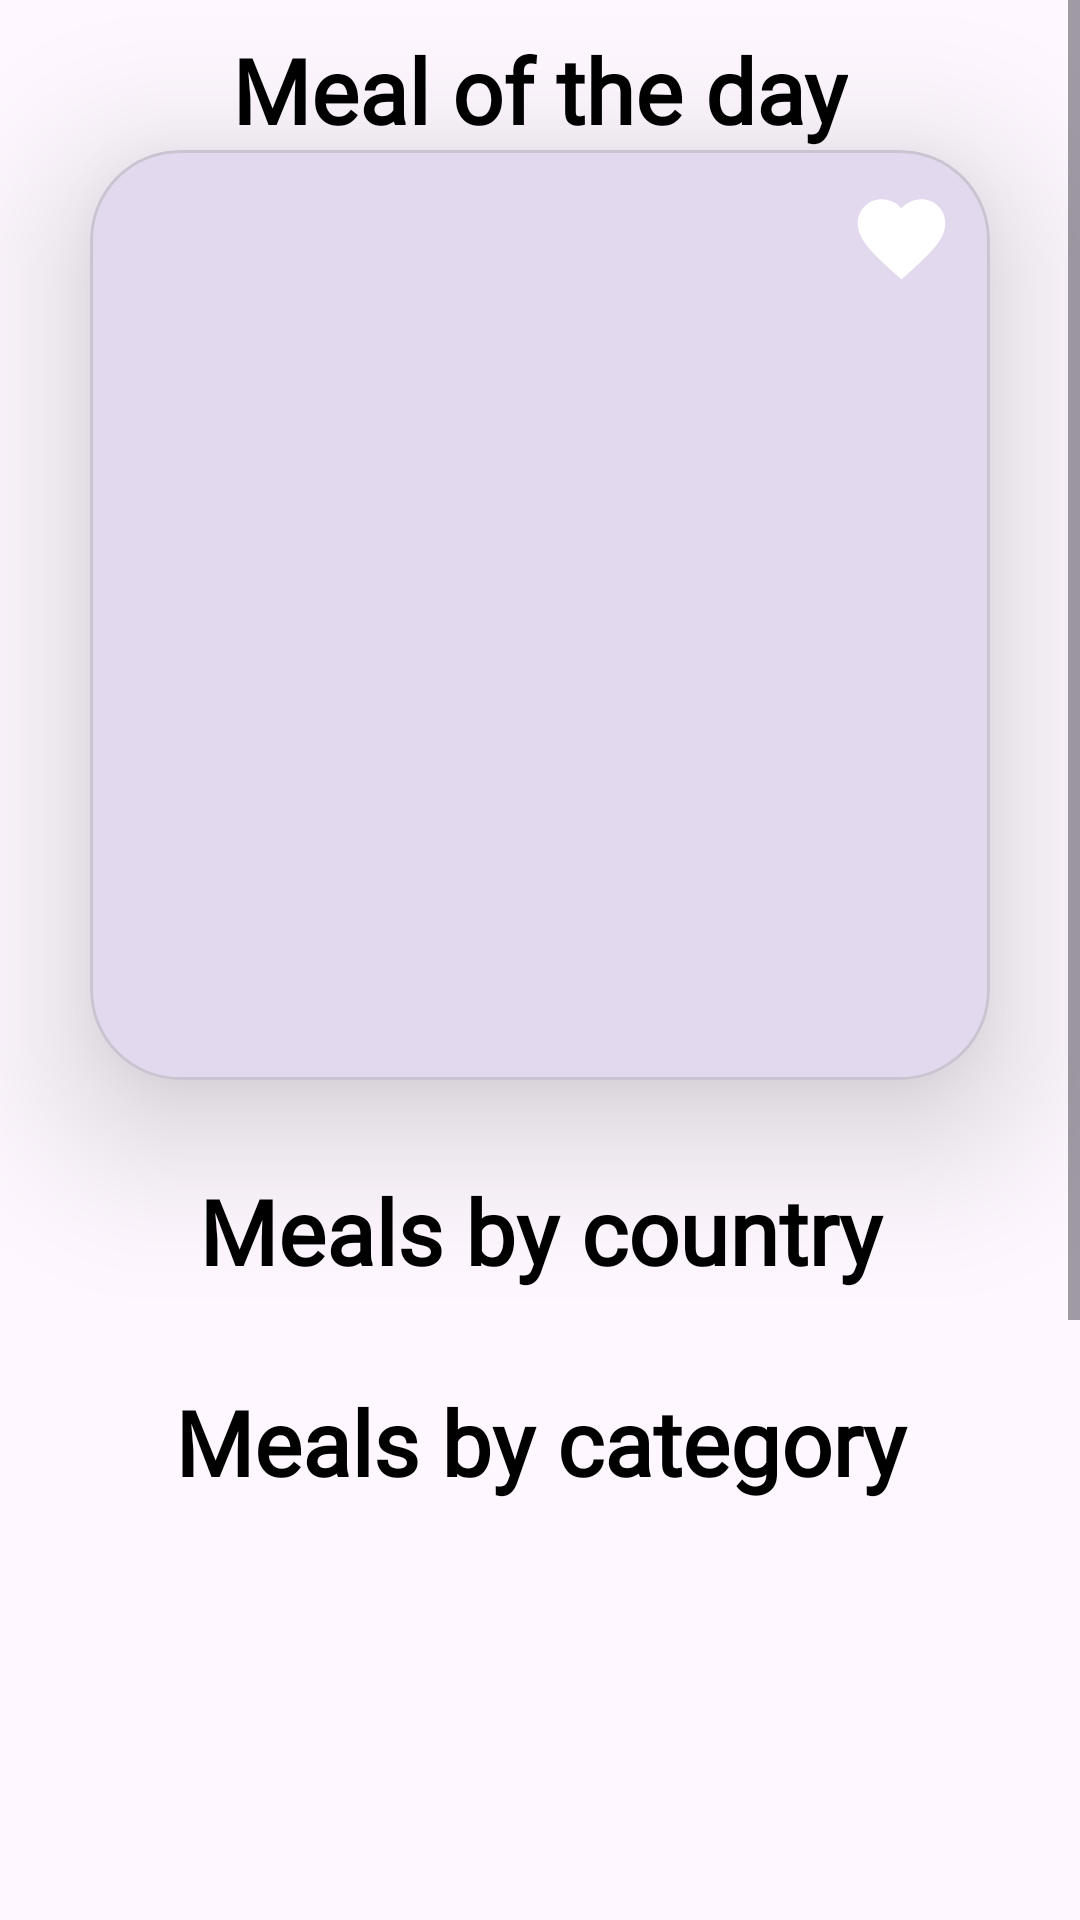

Here is an Android app screen rendered from its layout file. Give the layout XML and the strings, colors and styles it references.
<!-- AndroidManifest.xml: application theme Theme.Material3.Light.NoActionBar -->
<!-- res/layout/fragment_home.xml -->
<?xml version="1.0" encoding="utf-8"?>
<ScrollView xmlns:android="http://schemas.android.com/apk/res/android"
    xmlns:app="http://schemas.android.com/apk/res-auto"
    xmlns:tools="http://schemas.android.com/tools"
    android:id="@+id/scrollHome"
    android:layout_width="match_parent"
    android:layout_height="match_parent">

    <androidx.constraintlayout.widget.ConstraintLayout
        android:id="@+id/display_container"
        android:layout_width="match_parent"
        android:layout_height="wrap_content"
        tools:context=".startup_activities.MainActivity">

        <TextView
            android:id="@+id/randomMeal"
            android:layout_width="wrap_content"
            android:layout_height="wrap_content"
            android:fontFamily="@font/lxg_bold"
            android:text="@string/meal_of_the_day"
            android:textColor="@color/black"
            android:textSize="30sp"
            android:textStyle="bold"
            app:layout_constraintBottom_toTopOf="@+id/materialCardView"
            app:layout_constraintEnd_toEndOf="@+id/materialCardView"
            app:layout_constraintStart_toStartOf="@+id/materialCardView" />

        <com.google.android.material.card.MaterialCardView
            android:id="@+id/materialCardView"
            android:layout_width="300dp"
            android:layout_height="310dp"
            android:layout_marginTop="50dp"
            app:cardCornerRadius="30dp"
            app:cardElevation="30dp"
            app:layout_constraintEnd_toEndOf="parent"
            app:layout_constraintHorizontal_bias="0.5"
            app:layout_constraintStart_toStartOf="parent"
            app:layout_constraintTop_toTopOf="parent">

            <androidx.constraintlayout.widget.ConstraintLayout
                android:id="@+id/randMeal"
                android:layout_width="match_parent"
                android:layout_height="match_parent">

                <ImageView
                    android:id="@+id/mealThumb"
                    android:layout_width="match_parent"
                    android:layout_height="220dp"
                    android:scaleType="centerCrop"
                    app:layout_constraintEnd_toEndOf="parent"
                    app:layout_constraintHorizontal_bias="0.0"
                    app:layout_constraintStart_toStartOf="parent"
                    app:layout_constraintTop_toTopOf="parent" />

                <TextView
                    android:id="@+id/mealName"
                    android:layout_width="match_parent"
                    android:layout_height="wrap_content"
                    android:layout_marginTop="5dp"
                    android:layout_marginBottom="5dp"
                    android:fontFamily="@font/lxg_regular"
                    android:textAlignment="center"
                    android:textColor="@color/black"
                    android:textSize="20sp"
                    android:textStyle="bold"
                    app:layout_constraintBottom_toBottomOf="parent"
                    app:layout_constraintEnd_toEndOf="parent"
                    app:layout_constraintStart_toStartOf="@+id/mealThumb"
                    app:layout_constraintTop_toBottomOf="@+id/mealThumb" />

                <ImageButton
                    android:id="@+id/btnFragmentFav"
                    android:layout_width="35dp"
                    android:layout_height="35dp"
                    android:layout_marginTop="12dp"
                    android:layout_marginEnd="12dp"
                    android:background="@android:color/transparent"
                    android:src="@drawable/baseline_favorite"
                    app:layout_constraintEnd_toEndOf="@+id/mealThumb"
                    app:layout_constraintTop_toTopOf="parent" />

            </androidx.constraintlayout.widget.ConstraintLayout>

        </com.google.android.material.card.MaterialCardView>

        <TextView
            android:id="@+id/country_title"
            android:layout_width="0dp"
            android:layout_height="wrap_content"
            android:layout_marginTop="30dp"
            android:fontFamily="@font/lxg_bold"
            android:text="@string/meals_by_country"
            android:textAlignment="center"
            android:textColor="@color/black"
            android:textSize="30sp"
            android:textStyle="bold"
            app:layout_constraintEnd_toEndOf="parent"
            app:layout_constraintHorizontal_bias="1.0"
            app:layout_constraintStart_toStartOf="parent"
            app:layout_constraintTop_toBottomOf="@+id/materialCardView" />

        <androidx.recyclerview.widget.RecyclerView
            android:id="@+id/rvCountry"
            android:layout_width="0dp"
            android:layout_height="wrap_content"
            android:layout_marginTop="10dp"
            app:layout_constraintEnd_toEndOf="parent"
            app:layout_constraintHorizontal_bias="1.0"
            app:layout_constraintStart_toStartOf="parent"
            app:layout_constraintTop_toBottomOf="@+id/country_title" />

        <TextView
            android:id="@+id/cat_title"
            android:layout_width="match_parent"
            android:layout_height="wrap_content"
            android:layout_marginTop="20dp"
            android:fontFamily="@font/lxg_bold"
            android:text="@string/meals_by_category"
            android:textAlignment="center"
            android:textColor="@color/black"
            android:textSize="30sp"
            android:textStyle="bold"
            app:layout_constraintEnd_toEndOf="parent"
            app:layout_constraintStart_toStartOf="parent"
            app:layout_constraintTop_toBottomOf="@+id/rvCountry" />

        <androidx.recyclerview.widget.RecyclerView
            android:id="@+id/rvCategories"
            android:layout_width="0dp"
            android:layout_height="420dp"
            android:layout_marginTop="10dp"
            app:layout_constraintEnd_toEndOf="parent"
            app:layout_constraintStart_toStartOf="parent"
            app:layout_constraintTop_toBottomOf="@+id/cat_title" />


    </androidx.constraintlayout.widget.ConstraintLayout>

</ScrollView>
<!-- resources referenced by this layout -->
<resources>
  <!-- drawable baseline_favorite (drawable) -->
  <vector xmlns:android="http://schemas.android.com/apk/res/android" android:height="35dp" android:tint="#FFFFFF" android:viewportHeight="24" android:viewportWidth="24" android:width="35dp">
        
      <path android:fillColor="@android:color/white" android:pathData="M12,21.35l-1.45,-1.32C5.4,15.36 2,12.28 2,8.5 2,5.42 4.42,3 7.5,3c1.74,0 3.41,0.81 4.5,2.09C13.09,3.81 14.76,3 16.5,3 19.58,3 22,5.42 22,8.5c0,3.78 -3.4,6.86 -8.55,11.54L12,21.35z"/>
      
  </vector>
  <string name="meal_of_the_day">Meal of the day</string>
  <string name="meals_by_category">Meals by category</string>
  <string name="meals_by_country">Meals by country</string>
  <!-- not gathered from this repository: default colours our renderer supplied (Android Studio template values) -->
  <color name="black">#FF000000</color>
</resources>
